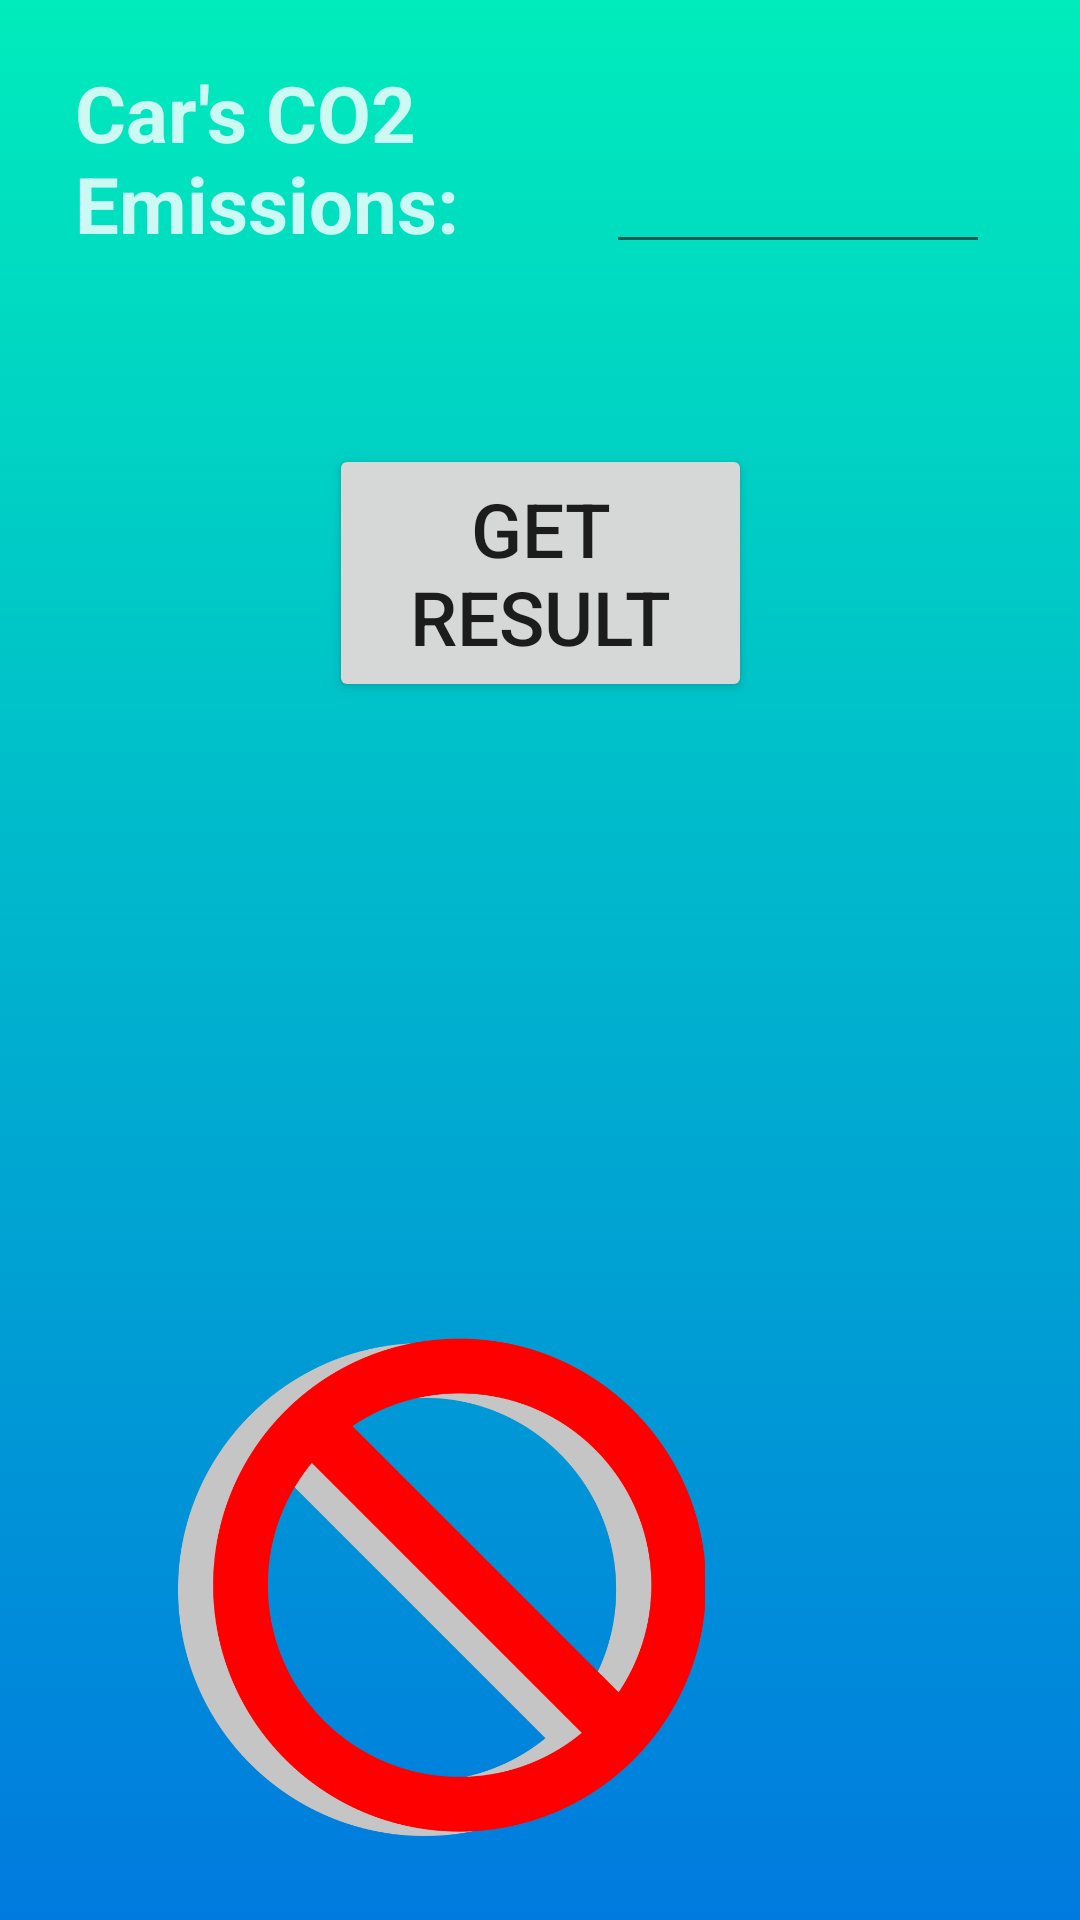

Produce the Android XML layout that renders to this screen, including the resource entries it uses.
<!-- AndroidManifest.xml: application theme Theme.GreenScreen -->
<!-- res/layout/activity_car.xml -->
<?xml version="1.0" encoding="utf-8"?>
<androidx.constraintlayout.widget.ConstraintLayout xmlns:android="http://schemas.android.com/apk/res/android"
    xmlns:app="http://schemas.android.com/apk/res-auto"
    xmlns:tools="http://schemas.android.com/tools"
    android:layout_width="match_parent"
    android:layout_height="match_parent"
    android:background="@drawable/gradient_background"
    android:layout_gravity="center_horizontal"
    android:orientation="vertical"
    tools:context=".vehicles.Car">

    <TextView
        android:id="@+id/text_view"
        android:layout_width="160dp"
        android:layout_height="77dp"
        android:layout_alignParentStart="true"
        android:layout_alignParentTop="true"
        android:layout_alignParentBottom="true"
        android:layout_gravity="center"
        android:layout_marginStart="25dp"
        android:layout_marginTop="20dp"
        android:layout_toStartOf="@+id/CO2"
        android:text="Car's CO2 Emissions:"
        android:textColor="@color/login_form_details"
        android:textSize="26sp"
        android:textStyle="bold"
        app:layout_constraintStart_toStartOf="parent"
        app:layout_constraintTop_toTopOf="parent" />

    <EditText
        android:id="@+id/CO2"
        android:layout_width="128dp"
        android:layout_height="63dp"
        android:layout_alignParentTop="true"
        android:layout_alignParentEnd="true"
        android:layout_alignParentBottom="true"
        android:layout_gravity="center"
        android:layout_marginTop="25dp"
        android:layout_marginEnd="30dp"
        android:autofillHints=""
        android:gravity="center_horizontal"
        android:inputType="numberDecimal"
        android:textSize="26sp"
        android:textStyle="bold"
        app:layout_constraintEnd_toEndOf="parent"
        app:layout_constraintTop_toTopOf="parent"
        tools:hint="Number" />

    <Button
        android:id="@+id/result"
        android:layout_width="141dp"
        android:layout_height="86dp"
        android:layout_alignParentStart="true"
        android:layout_alignParentTop="true"
        android:layout_alignParentEnd="true"
        android:layout_gravity="start"
        android:layout_marginStart="100dp"
        android:layout_marginTop="148dp"
        android:layout_marginEnd="100dp"
        android:text="Get Result"
        android:textSize="25sp"
        app:layout_constraintEnd_toEndOf="parent"
        app:layout_constraintStart_toStartOf="parent"
        app:layout_constraintTop_toTopOf="parent" />

    <TextView
        android:id="@+id/overall"
        android:layout_width="196dp"
        android:layout_height="92dp"
        android:layout_alignParentStart="true"
        android:layout_alignParentEnd="true"
        android:layout_alignParentBottom="true"
        android:layout_gravity="center"
        android:layout_marginStart="30dp"
        android:layout_marginTop="60dp"
        android:textColor="@color/login_form_details"
        android:textSize="24sp"
        android:textStyle="bold"
        app:layout_constraintStart_toStartOf="parent"
        app:layout_constraintTop_toBottomOf="@+id/result" />

    <ImageView
        android:id="@+id/imageView2"
        android:layout_width="186dp"
        android:layout_height="166dp"
        android:layout_marginTop="212dp"
        android:layout_marginEnd="120dp"
        app:layout_constraintEnd_toEndOf="parent"
        app:layout_constraintTop_toBottomOf="@+id/result"
        app:srcCompat="@drawable/clipart1572648" />

</androidx.constraintlayout.widget.ConstraintLayout>
<!-- resources referenced by this layout -->
<resources>
  <color name="login_form_details">#ccffffff</color>
  <!-- drawable clipart1572648: png bitmap (drawable, 43523 bytes) -->
  <!-- drawable gradient_background (drawable) -->
  <?xml version="1.0" encoding="utf-8"?>
  <selector xmlns:android="http://schemas.android.com/apk/res/android">
  <item>
      <shape>
          <gradient
              android:angle="90"
              android:startColor="#007adf"
              android:endColor="#00ecbc"
              android:type="linear"
              >
  
          </gradient>
      </shape>
  </item>
  </selector>
  <style name="Theme.GreenScreen" parent="Theme.MaterialComponents.DayNight.DarkActionBar">
          
          <item name="colorPrimary">@color/purple_500</item>
          <item name="colorPrimaryVariant">@color/purple_700</item>
          <item name="colorOnPrimary">@color/white</item>
          
          <item name="colorSecondary">@color/teal_200</item>
          <item name="colorSecondaryVariant">@color/teal_700</item>
          <item name="colorOnSecondary">@color/black</item>
          
          <item name="android:statusBarColor" tools:targetApi="l">?attr/colorPrimaryVariant</item>
          
      </style>
  <color name="purple_500">#FF6200EE</color>
  <color name="purple_700">#FF3700B3</color>
  <color name="white">#FFFFFFFF</color>
  <color name="teal_200">#FF03DAC5</color>
  <color name="teal_700">#FF018786</color>
  <color name="black">#FF000000</color>
</resources>
